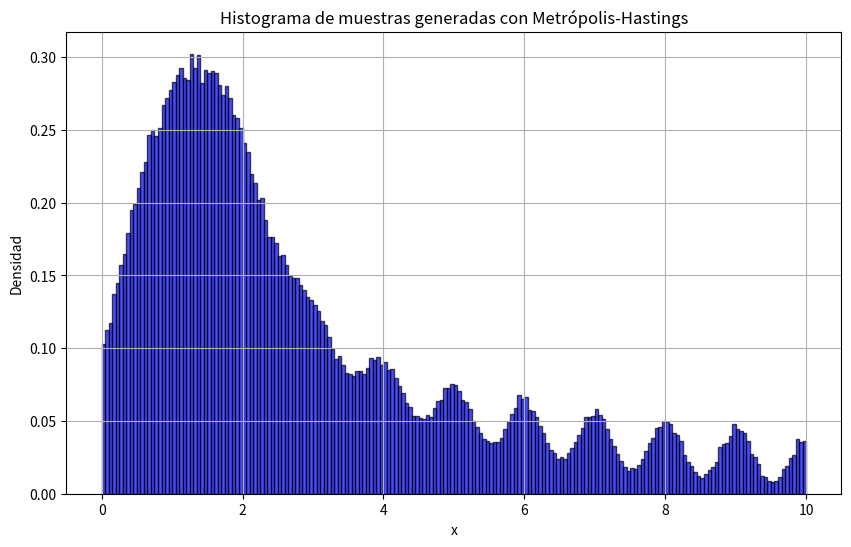

Write the Python code that produced this figure. (Note: this script raises an exception after producing the figure.)
import numpy as np
import matplotlib.pyplot as plt
import matplotlib.animation as animation
from scipy.integrate import solve_ivp


# Punto 1

# Parámetros dados
n = 10
alpha = 4/5
num_samples = 500000
burn_in = 10000  
bins = 200


def g(x, n, alpha):
    return sum(np.exp(-(x - k)**2 * k) / (k**alpha) for k in range(1, n+1))

def metropolis_hastings(g, num_samples, proposal_std=1.0):
    samples = []
    x_current = np.random.uniform(0, n)  # Inicialización aleatoria
    acceptance_count = 0  # Para monitorear la tasa de aceptación
    
    for _ in range(burn_in):
        x_proposed = x_current + np.random.normal(0, proposal_std)
        if x_proposed < 0 or x_proposed > n:  # Rechazar propuestas fuera de [0, n]
            x_proposed = x_current
        acceptance_ratio = g(x_proposed, n, alpha) / g(x_current, n, alpha)
        if np.random.rand() < acceptance_ratio:
            x_current = x_proposed
            acceptance_count += 1
    
    for _ in range(num_samples):
        x_proposed = x_current + np.random.normal(0, proposal_std)
        if x_proposed < 0 or x_proposed > n:  # Rechazar propuestas fuera de [0, n]
            x_proposed = x_current
        acceptance_ratio = g(x_proposed, n, alpha) / g(x_current, n, alpha)
        if np.random.rand() < acceptance_ratio:
            x_current = x_proposed
            acceptance_count += 1
        samples.append(x_current)
    
    acceptance_rate = acceptance_count / (burn_in + num_samples)
    
    return np.array(samples)

samples = metropolis_hastings(g, num_samples)

plt.figure(figsize=(10, 6))
plt.hist(samples, bins=bins, density=True, alpha=0.7, color='blue', edgecolor='black')
plt.xlabel('x')
plt.ylabel('Densidad')
plt.title('Histograma de muestras generadas con Metrópolis-Hastings')
plt.grid(True)
plt.savefig("Tarea 4/1.a.pdf")

def f(x):
    return np.exp(-x**2)

integral_f = np.sqrt(np.pi)/2  
ratios = np.array([f(x) / g(x, n, alpha) for x in samples])
A_est = integral_f * num_samples / np.sum(ratios)
std_A = integral_f * np.std(ratios) / np.sqrt(num_samples)

A_teorico = sum(np.sqrt(np.pi) / (k**(alpha + 0.5)) for k in range(1, n+1))

print(f"1.b) A estimado: {A_est:.6f} ± {std_A:.6f}")
#print(f"1.b) A teórico: {A_teorico:.6f}")



#Punto 2

# Constantes
D1 = 50; D2 = 50; lambda_ = 670e-7; A = 0.04; a = 0.01; d = 0.1  


def classical_model(z, lambda_, d, a, D2):
    theta = np.arctan(z / D2)  # Ángulo theta
    term1 = np.cos((np.pi * d / lambda_) * np.sin(theta))**2  
    term2 = np.sinc((a / lambda_) * np.sin(theta))**2  
    return term1 * term2  # Intensidad clásica

z_values = np.linspace(-0.4, 0.4, 400) 

I_classical = classical_model(z_values, lambda_, d, a, D2)
I_classical_normalized = I_classical / np.max(I_classical)

N = 100000
def I(z):
    x_samples = np.random.uniform(-A/2, A/2, N)
    y_samples = np.random.uniform(-a/2, a/2, N)
    phase = (2 * np.pi / lambda_) * (D1 + D2) + \
            (np.pi / (lambda_ * D1)) * (x_samples - y_samples)**2 + \
            (np.pi / (lambda_ * D2)) * (z - y_samples)**2
    integral = np.sum(np.exp(1j * phase))
    return np.abs(integral)**2

I_values = np.array([I(z) for z in z_values])
I_normalized = I_values / np.max(I_values)


plt.style.use('dark_background')
plt.figure(figsize=(10, 6))
plt.plot(z_values, I_classical_normalized, label="Intensidad Clásica Normalizada", color="skyblue")
plt.plot(z_values, I_normalized, color="blue",label="Intensidad no Clásica Normalizada" , linewidth=2)
plt.xlabel("z (cm)")
plt.ylabel("Intensidad Normalizada")
plt.title("Intensidad Normalizada vs z")
plt.legend()
plt.savefig("Tarea 4/2.pdf")



#Punto 3

N = 150 
J = 0.2 
beta = 10 
iterations_per_frame = 400
frames = 500  

lattice = np.random.choice([-1, 1], size=(N, N))

def compute_energy(lattice, J):
    energy = 0
    for i in range(N):
        for j in range(N):
            energy -= J * lattice[i, j] * (lattice[(i + 1) % N, j] + lattice[i, (j + 1) % N])
    return energy

def metropolis_step(lattice, J, beta):
    
    i, j = np.random.randint(0, N, size=2)
    
    delta_E = 2 * J * lattice[i, j] * (
        lattice[(i + 1) % N, j] + lattice[i, (j + 1) % N] + lattice[(i - 1) % N, j] + lattice[i, (j - 1) % N]
    )
    
    if delta_E < 0 or np.random.rand() < np.exp(-beta * delta_E):
        lattice[i, j] *= -1
    
def update(frame_num, lattice, ax, J, beta):

    for _ in range(iterations_per_frame):
        metropolis_step(lattice, J, beta)
    
    ax.clear()
    ax.imshow(lattice, cmap='coolwarm', interpolation='nearest')
    ax.set_title(f"Frame {frame_num + 1}")
    ax.axis('off')

fig, ax = plt.subplots(figsize=(8, 8))
ani = animation.FuncAnimation(fig, update, frames=frames, fargs=(lattice, ax, J, beta), interval=50)

ani.save('Tarea 4/3.mp4', writer='ffmpeg', fps=30)



#Punto 5

# Constantes
A = 1000; B = 20; t_half_U = 23.4 / (60 * 24); t_half_Np = 2.36  
lambda_U = np.log(2) / t_half_U
lambda_Np = np.log(2) / t_half_Np

def system(t, y):
    U, Np, Pu = y
    dU_dt = A - lambda_U * U
    dNp_dt = lambda_U * U - lambda_Np * Np
    dPu_dt = lambda_Np * Np - B * Pu
    return [dU_dt, dNp_dt, dPu_dt]

y0 = [0, 0, 0]; t_span = (0, 30)

sol = solve_ivp(system, t_span, y0, t_eval=np.linspace(0, 30, 1000))

def find_stabilization_time(t, y, theoretical_value, tolerance=1e-2):
    for i in range(len(t)):
        if abs(y[i] - theoretical_value) / theoretical_value < tolerance:
            return t[i]
    return None

theoretical_U = A / lambda_U; theoretical_Np = A / lambda_Np; theoretical_Pu = A / B

stabilization_time_U = find_stabilization_time(sol.t, sol.y[0], theoretical_U)
stabilization_time_Np = find_stabilization_time(sol.t, sol.y[1], theoretical_Np)
stabilization_time_Pu = find_stabilization_time(sol.t, sol.y[2], theoretical_Pu)

"""print(f"5.a) ")
print(f"Tiempo de estabilización de U: {stabilization_time_U:.2f} días")
print(f"Tiempo de estabilización de Np: {stabilization_time_Np:.2f} días")
print(f"Tiempo de estabilización de Pu: {stabilization_time_Pu:.2f} días")"""

# 5.b) Simulación estocástica
R = np.array([
    [1, 0, 0],  # Creación de U-239
    [-1, 1, 0], # Decaimiento de U-239 a Np-239
    [0, -1, 1], # Decaimiento de Np-239 a Pu-239
    [0, 0, -1]  # Extracción de Pu-239
])

def calculate_rates(U, Np, Pu):
    return np.array([A, lambda_U * U, lambda_Np * Np, B * Pu])

def stochastic_simulation():
    Y = np.array([0, 0, 0]); t = 0; t_max = 30 
    time_points = [t]; U_values = [Y[0]]; Np_values = [Y[1]]; Pu_values = [Y[2]]

    while t < t_max:
        rates = calculate_rates(Y[0], Y[1], Y[2])
        total_rate = rates.sum()
        
        if total_rate > 0:
            tau = np.random.exponential(1 / total_rate)
            if t + tau > t_max:
                tau = t_max - t
            reaction = np.random.choice(len(rates), p=rates / total_rate)
            Y += R[reaction]
            t += tau
            time_points.append(t)
            U_values.append(Y[0])
            Np_values.append(Y[1])
            Pu_values.append(Y[2])
        else:
            t = t_max

    return time_points, U_values, Np_values, Pu_values

# 5.c) Plotear
num_simulations = 100
stochastic_U = []; stochastic_Np = []; stochastic_Pu = []

for _ in range(num_simulations):
    time_points, U_values, Np_values, Pu_values = stochastic_simulation()
    stochastic_U.append((time_points, U_values))
    stochastic_Np.append((time_points, Np_values))
    stochastic_Pu.append((time_points, Pu_values))


plt.style.use('dark_background')

fig, axes = plt.subplots(3, 2, figsize=(15, 15))

axes[0, 0].set_title("Método Determinista", color="white")
axes[0, 1].set_title("Método Estocástico", color="white")

color_U = "#FF6F61"
color_Np = "#6B5B95"
color_Pu = "#88B04B"

axes[0, 0].loglog(sol.t, sol.y[0], label="U", color=color_U, linewidth=2)
axes[0, 0].set_ylabel("Cantidad de U", color="white")
axes[0, 0].tick_params(axis='both', colors='white')

for i in range(num_simulations):
    axes[0, 1].plot(stochastic_U[i][0], stochastic_U[i][1], alpha=0.1, color=color_U)
axes[0, 1].set_ylabel("Cantidad de U", color="white")
axes[0, 1].tick_params(axis='both', colors='white')

axes[1, 0].plot(sol.t, sol.y[1], label="Np", color=color_Np, linewidth=2)
axes[1, 0].set_ylabel("Cantidad de Np", color="white")
axes[1, 0].tick_params(axis='both', colors='white')

for i in range(num_simulations):
    axes[1, 1].plot(stochastic_Np[i][0], stochastic_Np[i][1], alpha=0.1, color=color_Np)
axes[1, 1].set_ylabel("Cantidad de Np", color="white")
axes[1, 1].tick_params(axis='both', colors='white')

axes[2, 0].plot(sol.t, sol.y[2], label="Pu", color=color_Pu, linewidth=2)
axes[2, 0].set_ylabel("Cantidad de Pu", color="white")
axes[2, 0].set_xlabel("Tiempo (días)", color="white")
axes[2, 0].tick_params(axis='both', colors='white')

for i in range(num_simulations):
    axes[2, 1].plot(stochastic_Pu[i][0], stochastic_Pu[i][1], alpha=0.1, color=color_Pu)
axes[2, 1].set_ylabel("Cantidad de Pu", color="white")
axes[2, 1].set_xlabel("Tiempo (días)", color="white")
axes[2, 1].tick_params(axis='both', colors='white')

plt.tight_layout()
plt.savefig("Tarea 4/5.pdf")

#5.d) 
num_simulations_large = 1000
count_Pu_above_80 = 0  

for _ in range(num_simulations_large):
    _, _, _, Pu_values = stochastic_simulation()
    if max(Pu_values) >= 80: 
        count_Pu_above_80 += 1

probability_Pu_above_80 = round(count_Pu_above_80 / num_simulations_large,2)
print(f"5) Probabilidad de que Pu sea mayor 80%: {probability_Pu_above_80:.4f}")
"""
Una opción efectiva es aumentar la tasa de extracción de Plutonio (B), lo que aceleraría la eliminación de Pu del sistema y reduciría su acumulación. 
Otra alternativa es disminuir la tasa de producción de Uranio (A), limitando así la cantidad de material disponible para decaer en Neptunio y luego en Plutonio. 
También se podría aumentar la tasa de decaimiento de Uranio (λ_U) o de Neptunio (λ_Np), lo que aceleraría la transformación de estos elementos y podría ayudar a controlar los niveles de Pu. 
Estos cambios deben implementarse de manera equilibrada para no afectar negativamente otras partes del sistema.
"""